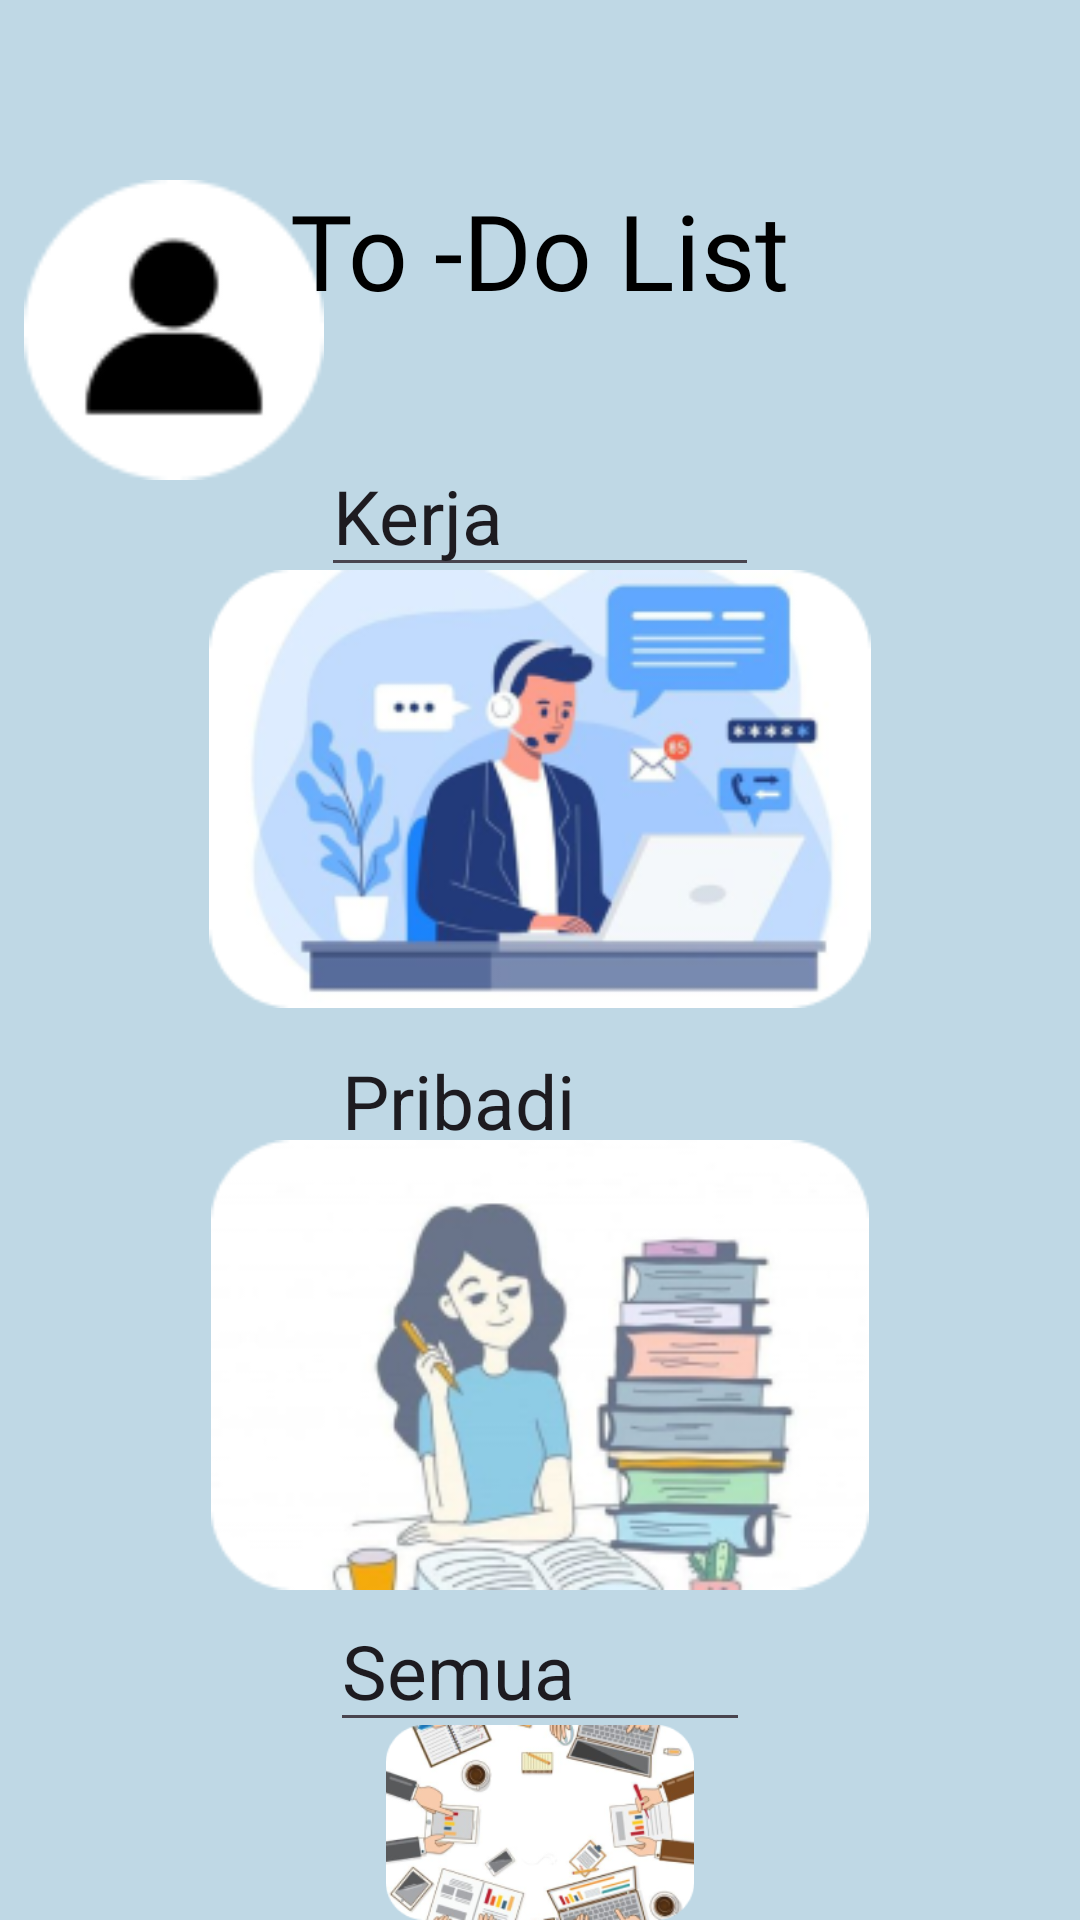

Here is an Android app screen rendered from its layout file. Give the layout XML and the strings, colors and styles it references.
<!-- AndroidManifest.xml: application theme Theme.ManagemenTask -->
<!-- res/layout/activity_home2.xml -->
<?xml version="1.0" encoding="utf-8"?>
<RelativeLayout xmlns:android="http://schemas.android.com/apk/res/android"
    xmlns:app="http://schemas.android.com/apk/res-auto"
    xmlns:tools="http://schemas.android.com/tools"
    android:layout_width="match_parent"
    android:layout_height="match_parent"
    android:background="@color/bg"
    android:orientation="vertical"
    android:paddingTop="60dp"
    tools:context=".HomeActivity2" >

    <ImageView
        android:id="@+id/profile"
        android:layout_width="106dp"
        android:layout_height="100dp"
        android:layout_alignParentLeft="true"
        android:layout_marginLeft="5dp"
        android:layout_marginRight="10dp"
        android:src="@drawable/profile" />

    <TextView
        android:layout_width="wrap_content"
        android:layout_height="50dp"
        android:layout_centerHorizontal="true"
        android:fontFamily="@font/abril"
        android:text="To -Do List"
        android:textColor="@color/black"
        android:textSize="35sp" />

    <EditText
        android:id="@+id/kerja"
        android:layout_width="146dp"
        android:layout_height="wrap_content"
        android:layout_marginTop="85dp"
        android:width="200dp"
        android:text="Kerja"
        android:layout_centerHorizontal="true"
        android:textSize="25sp" />

    <ImageView
        android:id="@+id/image"
        android:layout_width="380dp"
        android:layout_height="146dp"
        android:layout_centerHorizontal="true"
        android:layout_marginTop="130dp"
        android:src="@drawable/kerja" />

    <EditText
        android:id="@+id/image1"
        android:layout_width="140dp"
        android:layout_height="wrap_content"
        android:layout_centerHorizontal="true"
        android:layout_marginTop="280dp"
        android:width="200dp"
        android:text="Pribadi"
        android:textSize="25sp" />

    <ImageView
        android:id="@+id/pribadi"
        android:layout_width="376dp"
        android:layout_height="150dp"
        android:layout_centerHorizontal="true"
        android:layout_marginTop="320dp"
        android:src="@drawable/pribadi" />

    <EditText
        android:id="@+id/Image2"
        android:layout_width="140dp"
        android:layout_height="wrap_content"
        android:layout_centerHorizontal="true"
        android:layout_marginTop="470dp"
        android:width="200dp"
        android:text="Semua"
        android:textSize="25sp" />

    <ImageView
        android:id="@+id/semua"
        android:layout_width="364dp"
        android:layout_height="139dp"
        android:layout_centerHorizontal="true"
        android:layout_marginTop="515dp"
        android:src="@drawable/semua" />


</RelativeLayout>
<!-- resources referenced by this layout -->
<resources>
  <color name="bg">#BFD8E5</color>
  <color name="black">#FF000000</color>
  <!-- drawable kerja: png bitmap (drawable, 40079 bytes) -->
  <!-- drawable pribadi: png bitmap (drawable, 38144 bytes) -->
  <!-- drawable profile: png bitmap (drawable, 2068 bytes) -->
  <!-- drawable semua: png bitmap (drawable, 53632 bytes) -->
  <style name="Theme.ManagemenTask" parent="Base.Theme.ManagemenTask" />
  <style name="Base.Theme.ManagemenTask" parent="Theme.Material3.DayNight.NoActionBar">
          
          
      </style>
</resources>
